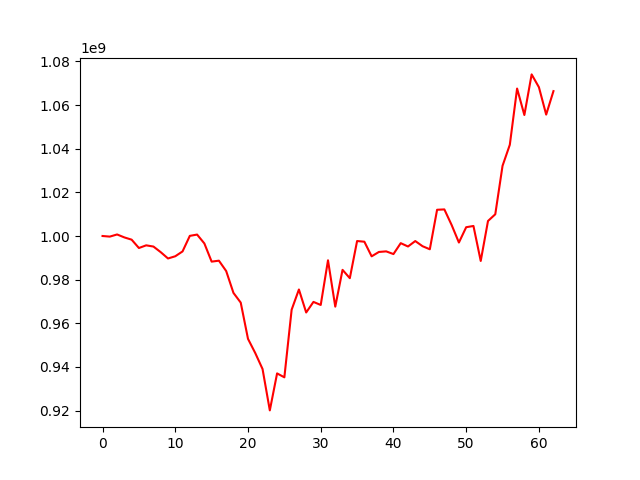

Source data for this figure (header and first rows):
, 0
0, 1000000000
1, 999722551
2, 1000706812
3, 999352815
4, 998320038
5, 994500444
6, 995724905
7, 995163804
8, 992596257
9, 989707145
10, 990720103
11, 992936607
12, 1000063156
13, 1000653949
14, 996589524
15, 988261980
16, 988696848
17, 983947617
18, 973937687
19, 969488041
20, 952886620
21, 946362363
22, 939069861
23, 920112280
24, 937057483
25, 935263506
26, 966232725
27, 975496634
28, 964964244
29, 969813338
30, 968406621
31, 988865124
32, 967628286
33, 984492336
34, 980678974
35, 997694853
36, 997386635
37, 990691020
38, 992692798
39, 992957757
40, 991724841
41, 996720063
42, 995193212
43, 997686441
44, 995324159
45, 993919114
46, 1012018684
47, 1012180502
48, 1005037318
49, 997009298
50, 1004025521
51, 1004592326
52, 988561482
53, 1006878924
54, 1009953409
55, 1032164836
56, 1041791282
57, 1067550658
58, 1055420966
59, 1074025983
... 3 more rows
